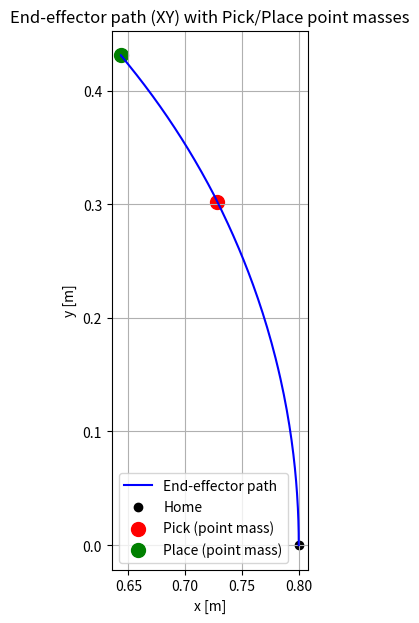
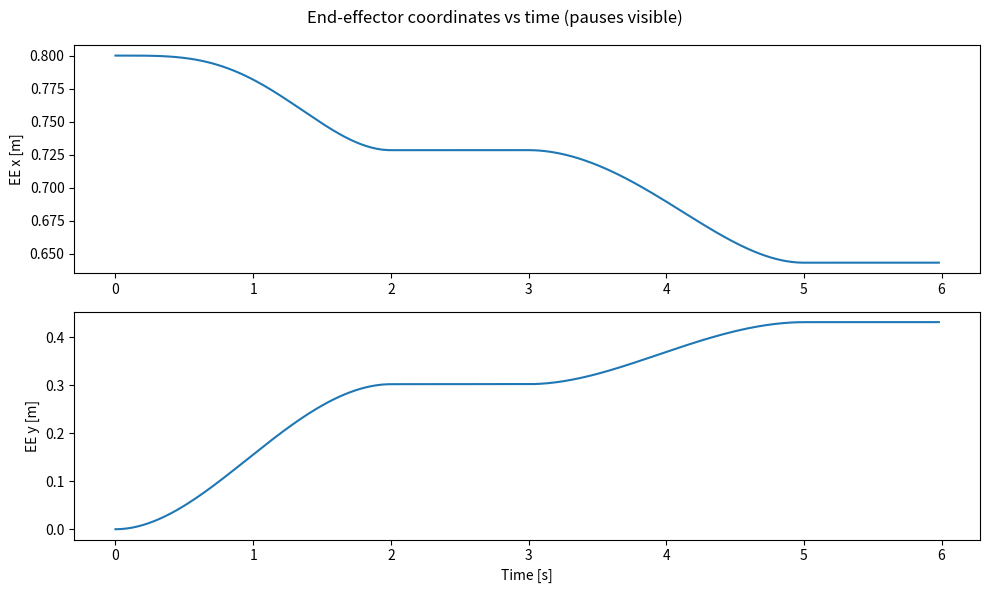
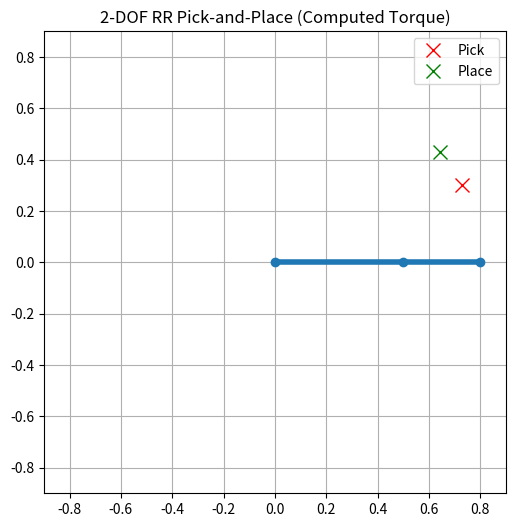

Here is the Python script that generated these plots, in order:
"""
PA3 Pick-and-Place Joint-Space Trajectory Planning & PID Control Homework Assignment ECE 5463 - Krish Mehta

2-DOF planar RR pick-and-place (2 link)

IMPORTANT NOTE FOR SCRIPT: q refers to theta from equations document in Github repo (in the submitted report)

References:
    FOR EOM DERIVATONS:
 - Lecture 13 - Robot Dynamic-Lagrangian Method
 - Lecture 14 - Lagrange-Euler RP Manipulator Example
 - Lecture 15 - Lagrange-Euler Explicit Form
 - Lecture 16 - Feedback Control
 - Lecture 17 - Trajectory Tracking and Force Control
"""

import numpy as np
import matplotlib.pyplot as plt
from matplotlib.animation import FuncAnimation

# Link parameters (in meters, m)
L1 = 0.5
L2 = 0.3

# Chosen link masses (in kg)
m1 = 1.0
m2 = 0.8

# Inertia about COM (center-of-mass) = (1/12)*m*L^2
I1 = (1.0/12.0) * m1 * L1**2
I2 = (1.0/12.0) * m2 * L2**2

# COM distances from joint
lc1 = L1 / 2.0
lc2 = L2 / 2.0

g = 9.81  # gravity (in m/s^2)

# Joint limits (in radians, need to convert)
joint_min = np.deg2rad([-90.0, -90.0])
joint_max = np.deg2rad([ 90.0,  90.0])

# Pick-and-place joint configurations (radians)
home = np.deg2rad(np.array([0.0,   0.0]))
pick = np.deg2rad(np.array([30.0, -20.0]))
place = np.deg2rad(np.array([45.0, -30.0]))

# Kinematics - forward kinematics
def fk(q):
# Return end-effector (x,y) for joint angles theta = [q1, q2]
    q1, q2 = q
    x = L1*np.cos(q1) + L2*np.cos(q1 + q2)  # Taken from Lines 52-53 from my team's PA2 script (Python Group 6)
    y = L1*np.sin(q1) + L2*np.sin(q1 + q2)  # Same as above
    return np.array([x, y])

# Dynamics: M(q), C(q,q_d), G(q)
def M_matrix(q):
    q1, q2 = q
    M11 = I1 + I2 + m1*lc1**2 + m2*(L1**2 + lc2**2 + 2*L1*lc2*np.cos(q2))
    M12 = I2 + m2*(lc2**2 + L1*lc2*np.cos(q2))
    M22 = I2 + m2*lc2**2
    return np.array([[M11, M12],
                     [M12, M22]])

def C_matrix(q, q_d):
# Coriolis/centripetal matrix, q_d is q_desired
    q1, q2 = q
    q1_d, q2_d = q_d
    h = -m2 * L1 * lc2 * np.sin(q2)
    c11 = h * q2_d
    c12 = h * (q1_d + q2_d)
    c21 = -h * q1_d
    c22 = 0.0
    return np.array([[c11, c12],
                     [c21, c22]])

# Gravity vector
def G_vector(q):
    q1, q2 = q
    g1 = (m1*lc1 + m2*L1) * g * np.cos(q1) + m2*lc2 * g * np.cos(q1 + q2)
    g2 = m2*lc2 * g * np.cos(q1 + q2)
    return np.array([g1, g2])

# Cubic joint trajectory
def cubic_segment(q0, qf, T, t_array):
# Cubic polynomial interpolation from q0 to qf over times t_array in [0,T].
# Zero start & end velocities.
# Returns: qd (N,2), qd_dot (N,2), qd_ddot (N,2)
    q0 = np.array(q0)
    qf = np.array(qf)
    a0 = q0
    a1 = np.zeros_like(q0)
    a2 = (3.0/(T**2)) * (qf - q0)
    a3 = (-2.0/(T**3)) * (qf - q0)
    td = t_array[:, None]
    qd = a0 + a1*td + a2*(td**2) + a3*(td**3)
    qd_dot = a1 + 2*a2*td + 3*a3*(td**2)
    qd_ddot = 2*a2 + 6*a3*td
    return qd, qd_dot, qd_ddot

def build_full_trajectory(dt=0.02, t_move=2.0, t_pause=1.0):
# Builds full desired joint trajectories (Home to Pick, hold, Pick to Place, hold)
    t1 = np.arange(0.0, t_move, dt)  # citation for "arange" in PA3 report pdf file
    t2 = np.arange(0.0, t_pause, dt)
    t3 = np.arange(0.0, t_move, dt)
    t4 = np.arange(0.0, t_pause, dt)

    if t1.size == 0: t1 = np.array([0.0])
    if t2.size == 0: t2 = np.array([0.0])
    if t3.size == 0: t3 = np.array([0.0])
    if t4.size == 0: t4 = np.array([0.0])

    q1, q1d, q1dd = cubic_segment(home, pick, t_move, t1)
    q2 = np.tile(pick, (len(t2), 1)); q2d = np.zeros_like(q2); q2dd = np.zeros_like(q2)
    # np.tile repeats an array along specified dimensions, citation for it in PA3 report pdf file
    q3, q3d, q3dd = cubic_segment(pick, place, t_move, t3)
    q4 = np.tile(place, (len(t4), 1)); q4d = np.zeros_like(q4); q4dd = np.zeros_like(q4)

    q_des = np.vstack([q1, q2, q3, q4])
    qd_des = np.vstack([q1d, q2d, q3d, q4d])
    qdd_des = np.vstack([q1dd, q2dd, q3dd, q4dd])

    # timestamps
    t_seg1 = t1
    t_seg2 = t_move + t2
    t_seg3 = t_move + t_pause + t3
    t_seg4 = 2*t_move + t_pause + t4
    time = np.concatenate([t_seg1, t_seg2, t_seg3, t_seg4])

    return time, q_des, qd_des, qdd_des

# Controller: Computed-torque (inverse dynamics)
# Proportional and derivative gains tuned by trial and error to maximize best results for simulation
# Computed torque cancels nonlinear dynamics (M,C,G), therefore turning problem linear
# This allows straightforward tuning of Kp and Kd
Kp = np.diag([120.0, 80.0])
Kd = np.diag([18.0, 12.0])

def computed_torque(q, qd, q_des, qd_des, qdd_des):
# tau = M(q)*(qdd_des + Kd*(qd_des - qd) + Kp*(q_des - q)) + C(q,qd)*qd_des + G(q)
    e = q_des - q
    ed = qd_des - qd
    v = qdd_des + Kd.dot(ed) + Kp.dot(e)
    M = M_matrix(q)
    C = C_matrix(q, qd)
    G = G_vector(q)
    tau = M.dot(v) + C.dot(qd_des) + G
    return tau

# Dynamics integrator (RK4)
def dynamics_acc(qi, dqi, taui):
    M = M_matrix(qi)
    C = C_matrix(qi, dqi)
    G = G_vector(qi)
    return np.linalg.solve(M, taui - C.dot(dqi) - G)

def simulate(dt=0.02):
    time, q_des_traj, qd_des_traj, qdd_des_traj = build_full_trajectory(dt=dt)
    N = len(time)
    q = np.zeros((N,2))
    qd = np.zeros((N,2))
    tau_log = np.zeros((N,2))
    ee_log = np.zeros((N,2))

    # initial state
    q[0,:] = home.copy()
    qd[0,:] = np.zeros(2)

    for i in range(N-1):
        q_des = q_des_traj[i]
        qd_des = qd_des_traj[i]
        qdd_des = qdd_des_traj[i]

        tau = computed_torque(q[i], qd[i], q_des, qd_des, qdd_des)
        tau = np.clip(tau, -200.0, 200.0)
        tau_log[i] = tau

        # RK4 integration for second-order system
        state = np.hstack((q[i], qd[i]))
        h = dt

        def deriv(s, tau_local):
            qi = s[:2]
            dqi = s[2:]
            ddqi = dynamics_acc(qi, dqi, tau_local)
            return np.hstack((dqi, ddqi))

        k1 = deriv(state, tau)
        k2 = deriv(state + 0.5*h*k1, tau)
        k3 = deriv(state + 0.5*h*k2, tau)
        k4 = deriv(state + h*k3, tau)

        state_next = state + (h/6.0)*(k1 + 2*k2 + 2*k3 + k4)
        q[i+1] = state_next[:2]
        qd[i+1] = state_next[2:]
        ee_log[i] = fk(q[i])

        # Enforcing the joint limits
        q[i+1] = np.clip(q[i+1], joint_min, joint_max)

    ee_log[-1] = fk(q[-1])
    tau_log[-1] = tau_log[-2]
    return time, q, qd, tau_log, ee_log, q_des_traj, qd_des_traj, qdd_des_traj

# Plot functions
def plot_results(time, q_log, q_des_traj, ee_log):
    # End-effector path with point masses for Pick/Place
    p_home = fk(home); p_pick = fk(pick); p_place = fk(place)
    plt.figure(figsize=(7,7))
    plt.plot(ee_log[:,0], ee_log[:,1], '-b', label='End-effector path')
    plt.scatter([p_home[0]],[p_home[1]], label='Home', c='k')
    plt.scatter([p_pick[0]],[p_pick[1]], label='Pick (point mass)', c='r', s=100)
    plt.scatter([p_place[0]],[p_place[1]], label='Place (point mass)', c='g', s=100)
    plt.gca().set_aspect('equal', 'box') # gca() gets the current axes in order to set the aspect
    # ratio of the plot; without it, the robot's path could look stretched - cited in PA3 report
    plt.title('End-effector path (XY) with Pick/Place point masses')
    plt.xlabel('x [m]'); plt.ylabel('y [m]'); plt.grid(True); plt.legend()
    plt.show()

    # EE coordinates vs time to show pauses between movements between locations (velocity control)
    plt.figure(figsize=(10,6))
    plt.subplot(2,1,1)
    plt.plot(time, ee_log[:,0]); plt.ylabel('EE x [m]')
    plt.subplot(2,1,2)
    plt.plot(time, ee_log[:,1]); plt.ylabel('EE y [m]'); plt.xlabel('Time [s]')
    plt.suptitle('End-effector coordinates vs time (pauses visible)')
    plt.tight_layout()
    plt.show()

# Animation
def animate_motion(q_log, interval_ms=8):
    fig, ax = plt.subplots(figsize=(6,6))
    ax.set_aspect('equal')
    rmax = L1 + L2 + 0.1
    ax.set_xlim(-rmax, rmax); ax.set_ylim(-rmax, rmax)
    ax.grid(True); ax.set_title('2-DOF RR Pick-and-Place (Computed Torque)')

    p_pick = fk(pick); p_place = fk(place)
    ax.plot(p_pick[0], p_pick[1], 'rx', markersize=10, label='Pick')
    ax.plot(p_place[0], p_place[1], 'gx', markersize=10, label='Place')
    ax.legend()

    line, = ax.plot([], [], 'o-', lw=4)

    def update(i):
        q1, q2 = q_log[i]
        x1 = L1*np.cos(q1); y1 = L1*np.sin(q1)
        x2 = x1 + L2*np.cos(q1 + q2); y2 = y1 + L2*np.sin(q1 + q2)
        line.set_data([0, x1, x2], [0, y1, y2])
        return line,

    ani = FuncAnimation(fig, update, frames=len(q_log), interval=interval_ms, blit=True)
    plt.show()

# Main
if __name__ == "__main__":
    dt = 0.02
    time, q_log, qd_log, tau_log, ee_log, q_des_traj, qd_des_traj, qdd_des_traj = simulate(dt=dt)

    # Plots
    plot_results(time, q_log, q_des_traj, ee_log)

    # Animation
    animate_motion(q_log)

    # Steady-state error at final (last 0.2 s)
    final_window = 0.2
    idxs = np.where(time >= time[-1] - final_window)[0]
    final_des = q_des_traj[-1]
    final_act = q_log[-1]
    err = np.abs(final_des - final_act)
    err_deg = np.rad2deg(err)
    print(f"Final steady-state error (deg): joint1 = {err_deg[0]:.6f}, joint2 = {err_deg[1]:.6f}")
    print(f"Max final error (deg) = {np.max(err_deg):.6f}")